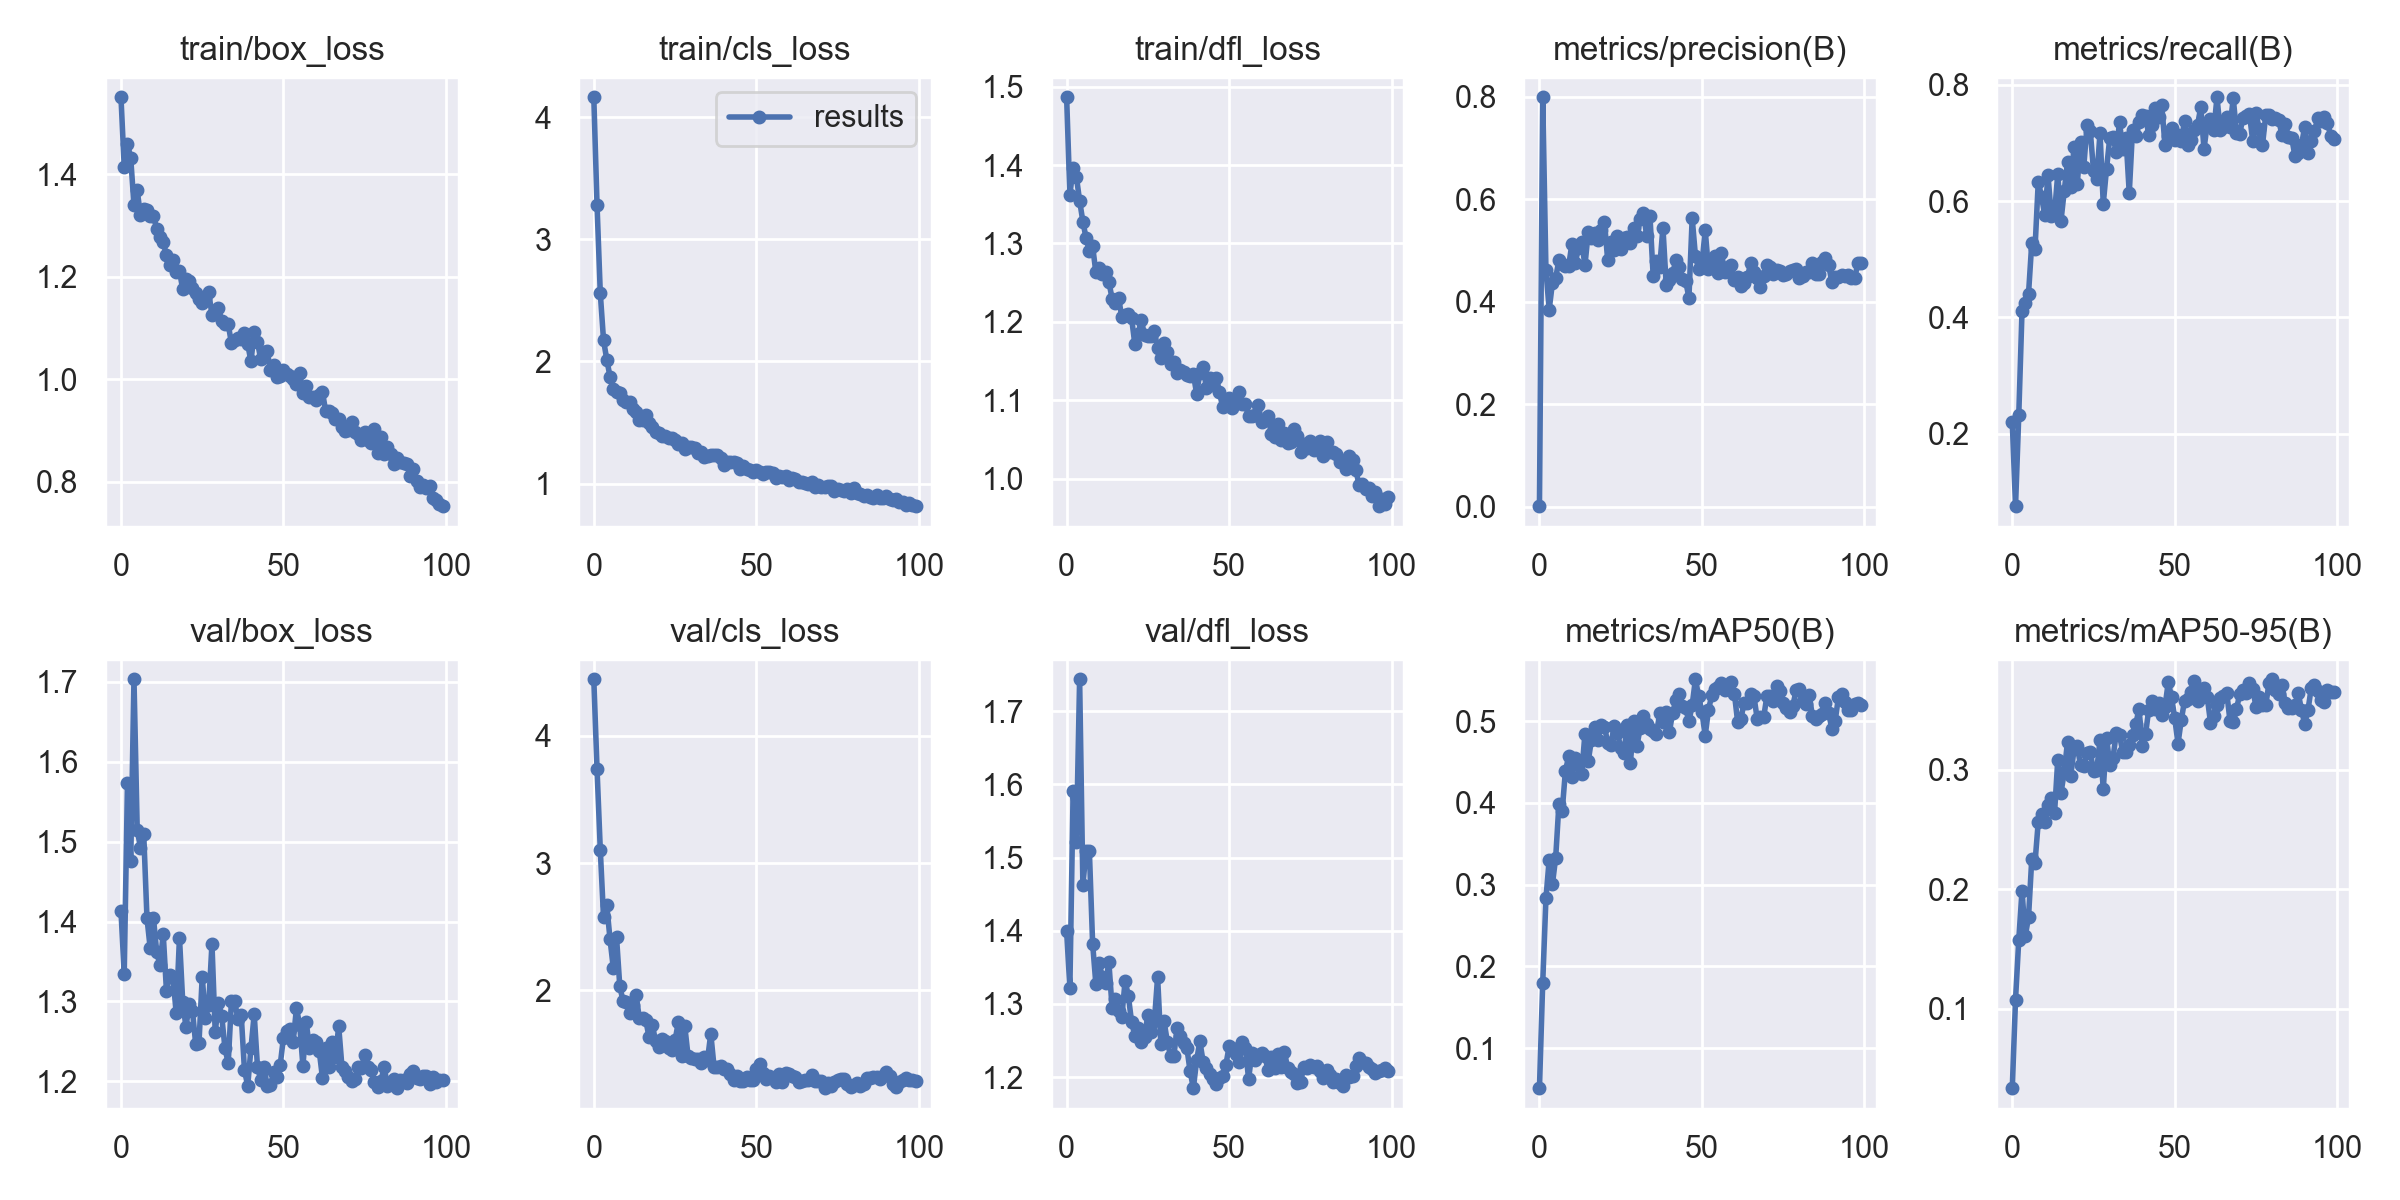

Source data for this figure (header and first rows):
epoch, train/box_loss, train/cls_loss, train/dfl_loss, metrics/precision(B), metrics/recall(B), metrics/mAP50(B), metrics/mAP50-95(B), val/box_loss, val/cls_loss, val/dfl_loss, lr/pg0, lr/pg1, lr/pg2
0, 1.55, 4.163, 1.486, 0.00109, 0.2197, 0.05114, 0.0338, 1.413, 4.445, 1.399, 0.073, 0.003, 0.003
1, 1.414, 3.278, 1.362, 0.7992, 0.07538, 0.1795, 0.1079, 1.335, 3.737, 1.322, 0.04504, 0.00604, 0.00604
2, 1.46, 2.558, 1.397, 0.4612, 0.2323, 0.2832, 0.1579, 1.573, 3.104, 1.591, 0.01702, 0.009018, 0.009018
3, 1.431, 2.173, 1.385, 0.3849, 0.4114, 0.3308, 0.1988, 1.475, 2.573, 1.522, 0.009703, 0.009703, 0.009703
4, 1.34, 2.014, 1.354, 0.4374, 0.4244, 0.3011, 0.161, 1.703, 2.668, 1.744, 0.009703, 0.009703, 0.009703
5, 1.368, 1.875, 1.328, 0.4465, 0.4407, 0.3333, 0.1768, 1.515, 2.401, 1.463, 0.009604, 0.009604, 0.009604
6, 1.32, 1.774, 1.307, 0.4822, 0.5284, 0.3993, 0.2255, 1.492, 2.177, 1.509, 0.009505, 0.009505, 0.009505
7, 1.332, 1.752, 1.29, 0.4733, 0.5186, 0.3904, 0.2224, 1.51, 2.416, 1.509, 0.009406, 0.009406, 0.009406
8, 1.331, 1.743, 1.296, 0.4702, 0.6338, 0.4395, 0.2566, 1.404, 2.032, 1.383, 0.009307, 0.009307, 0.009307
9, 1.318, 1.686, 1.263, 0.4705, 0.6079, 0.4569, 0.2633, 1.366, 1.917, 1.327, 0.009208, 0.009208, 0.009208
10, 1.319, 1.672, 1.269, 0.5133, 0.5759, 0.4318, 0.2565, 1.404, 1.911, 1.356, 0.009109, 0.009109, 0.009109
11, 1.293, 1.669, 1.261, 0.475, 0.6446, 0.4555, 0.2701, 1.361, 1.822, 1.337, 0.00901, 0.00901, 0.00901
12, 1.277, 1.614, 1.264, 0.505, 0.5747, 0.447, 0.276, 1.345, 1.883, 1.329, 0.008911, 0.008911, 0.008911
13, 1.267, 1.583, 1.251, 0.5162, 0.5788, 0.4358, 0.2636, 1.385, 1.961, 1.357, 0.008812, 0.008812, 0.008812
14, 1.242, 1.521, 1.23, 0.4711, 0.647, 0.4848, 0.3084, 1.313, 1.786, 1.294, 0.008713, 0.008713, 0.008713
15, 1.223, 1.524, 1.225, 0.5353, 0.5667, 0.4509, 0.2808, 1.333, 1.783, 1.306, 0.008614, 0.008614, 0.008614
16, 1.234, 1.564, 1.23, 0.5238, 0.618, 0.4771, 0.2979, 1.33, 1.765, 1.29, 0.008515, 0.008515, 0.008515
17, 1.21, 1.496, 1.206, 0.5335, 0.6673, 0.4924, 0.3236, 1.285, 1.634, 1.283, 0.008416, 0.008416, 0.008416
18, 1.212, 1.463, 1.209, 0.5212, 0.6243, 0.477, 0.2951, 1.38, 1.731, 1.332, 0.008317, 0.008317, 0.008317
19, 1.176, 1.421, 1.21, 0.5396, 0.6932, 0.4958, 0.317, 1.3, 1.603, 1.311, 0.008218, 0.008218, 0.008218
20, 1.196, 1.41, 1.204, 0.5566, 0.6294, 0.4934, 0.32, 1.268, 1.552, 1.275, 0.008119, 0.008119, 0.008119
21, 1.192, 1.393, 1.171, 0.4812, 0.7013, 0.4738, 0.3037, 1.297, 1.621, 1.256, 0.00802, 0.00802, 0.00802
22, 1.179, 1.391, 1.185, 0.5171, 0.659, 0.4713, 0.3034, 1.288, 1.606, 1.266, 0.007921, 0.007921, 0.007921
23, 1.169, 1.374, 1.202, 0.5005, 0.7303, 0.4944, 0.3139, 1.247, 1.545, 1.248, 0.007822, 0.007822, 0.007822
24, 1.156, 1.373, 1.183, 0.5276, 0.7211, 0.4859, 0.3149, 1.248, 1.535, 1.256, 0.007723, 0.007723, 0.007723
25, 1.149, 1.361, 1.182, 0.5029, 0.6527, 0.4676, 0.299, 1.331, 1.607, 1.285, 0.007624, 0.007624, 0.007624
26, 1.159, 1.323, 1.182, 0.525, 0.6385, 0.461, 0.2999, 1.279, 1.748, 1.262, 0.007525, 0.007525, 0.007525
27, 1.17, 1.333, 1.188, 0.5272, 0.7175, 0.4957, 0.3246, 1.296, 1.485, 1.276, 0.007426, 0.007426, 0.007426
28, 1.125, 1.286, 1.167, 0.514, 0.5954, 0.4493, 0.2835, 1.372, 1.719, 1.337, 0.007327, 0.007327, 0.007327
29, 1.132, 1.297, 1.154, 0.5442, 0.6555, 0.5003, 0.3268, 1.262, 1.488, 1.245, 0.007228, 0.007228, 0.007228
30, 1.139, 1.297, 1.174, 0.5275, 0.7087, 0.4698, 0.3043, 1.298, 1.465, 1.276, 0.007129, 0.007129, 0.007129
31, 1.114, 1.289, 1.162, 0.5614, 0.7097, 0.4921, 0.3101, 1.282, 1.463, 1.248, 0.00703, 0.00703, 0.00703
32, 1.108, 1.25, 1.147, 0.5731, 0.6845, 0.5064, 0.3304, 1.241, 1.46, 1.229, 0.006931, 0.006931, 0.006931
33, 1.108, 1.255, 1.149, 0.5289, 0.7359, 0.4965, 0.3292, 1.223, 1.434, 1.229, 0.006832, 0.006832, 0.006832
34, 1.07, 1.214, 1.135, 0.5683, 0.6892, 0.4899, 0.3147, 1.301, 1.478, 1.267, 0.006733, 0.006733, 0.006733
35, 1.078, 1.222, 1.138, 0.4501, 0.7089, 0.4883, 0.3146, 1.3, 1.457, 1.256, 0.006634, 0.006634, 0.006634
36, 1.081, 1.233, 1.136, 0.4799, 0.6138, 0.4844, 0.3203, 1.278, 1.66, 1.246, 0.006535, 0.006535, 0.006535
37, 1.079, 1.233, 1.132, 0.4675, 0.7225, 0.51, 0.3294, 1.283, 1.401, 1.24, 0.006436, 0.006436, 0.006436
38, 1.09, 1.232, 1.131, 0.5447, 0.7127, 0.4993, 0.3379, 1.214, 1.401, 1.208, 0.006337, 0.006337, 0.006337
39, 1.069, 1.212, 1.134, 0.4336, 0.7359, 0.5111, 0.351, 1.194, 1.407, 1.185, 0.006238, 0.006238, 0.006238
40, 1.035, 1.15, 1.109, 0.4428, 0.7487, 0.4873, 0.3202, 1.241, 1.38, 1.223, 0.006139, 0.006139, 0.006139
41, 1.092, 1.177, 1.135, 0.4556, 0.7462, 0.5106, 0.3296, 1.284, 1.384, 1.249, 0.00604, 0.00604, 0.00604
42, 1.073, 1.174, 1.143, 0.4815, 0.7138, 0.526, 0.3504, 1.218, 1.345, 1.221, 0.005941, 0.005941, 0.005941
43, 1.039, 1.174, 1.116, 0.4673, 0.731, 0.5334, 0.3572, 1.202, 1.294, 1.213, 0.005842, 0.005842, 0.005842
44, 1.053, 1.168, 1.129, 0.4449, 0.761, 0.5183, 0.3508, 1.218, 1.329, 1.204, 0.005743, 0.005743, 0.005743
45, 1.055, 1.123, 1.12, 0.4403, 0.744, 0.5157, 0.3557, 1.194, 1.286, 1.198, 0.005644, 0.005644, 0.005644
46, 1.018, 1.141, 1.129, 0.408, 0.765, 0.4999, 0.3455, 1.195, 1.29, 1.191, 0.005545, 0.005545, 0.005545
47, 1.029, 1.121, 1.111, 0.5633, 0.6959, 0.5197, 0.3528, 1.212, 1.319, 1.198, 0.005446, 0.005446, 0.005446
48, 1.004, 1.112, 1.092, 0.4895, 0.713, 0.5513, 0.3731, 1.206, 1.293, 1.201, 0.005347, 0.005347, 0.005347
49, 1.006, 1.097, 1.098, 0.4637, 0.7257, 0.5305, 0.3612, 1.22, 1.297, 1.216, 0.005248, 0.005248, 0.005248
50, 1.017, 1.11, 1.103, 0.4723, 0.705, 0.5112, 0.3429, 1.255, 1.385, 1.242, 0.005149, 0.005149, 0.005149
51, 1.011, 1.096, 1.09, 0.5404, 0.7146, 0.4822, 0.3219, 1.263, 1.421, 1.24, 0.00505, 0.00505, 0.00505
52, 1.006, 1.078, 1.098, 0.4646, 0.7035, 0.5134, 0.3414, 1.266, 1.351, 1.232, 0.004951, 0.004951, 0.004951
53, 1.001, 1.095, 1.111, 0.472, 0.7379, 0.5315, 0.3576, 1.25, 1.305, 1.221, 0.004852, 0.004852, 0.004852
54, 0.9907, 1.095, 1.095, 0.4899, 0.6972, 0.539, 0.3595, 1.292, 1.325, 1.249, 0.004753, 0.004753, 0.004753
55, 1.013, 1.085, 1.095, 0.4553, 0.7056, 0.5422, 0.3649, 1.27, 1.315, 1.239, 0.004654, 0.004654, 0.004654
56, 0.9731, 1.048, 1.08, 0.495, 0.723, 0.5468, 0.3739, 1.219, 1.279, 1.198, 0.004555, 0.004555, 0.004555
57, 0.9868, 1.062, 1.08, 0.458, 0.7303, 0.5382, 0.3575, 1.274, 1.347, 1.232, 0.004456, 0.004456, 0.004456
58, 0.9648, 1.053, 1.081, 0.4687, 0.7619, 0.5435, 0.3654, 1.242, 1.282, 1.224, 0.004357, 0.004357, 0.004357
59, 0.9651, 1.063, 1.094, 0.4712, 0.6899, 0.5483, 0.3682, 1.252, 1.351, 1.23, 0.004258, 0.004258, 0.004258
... 40 more rows
